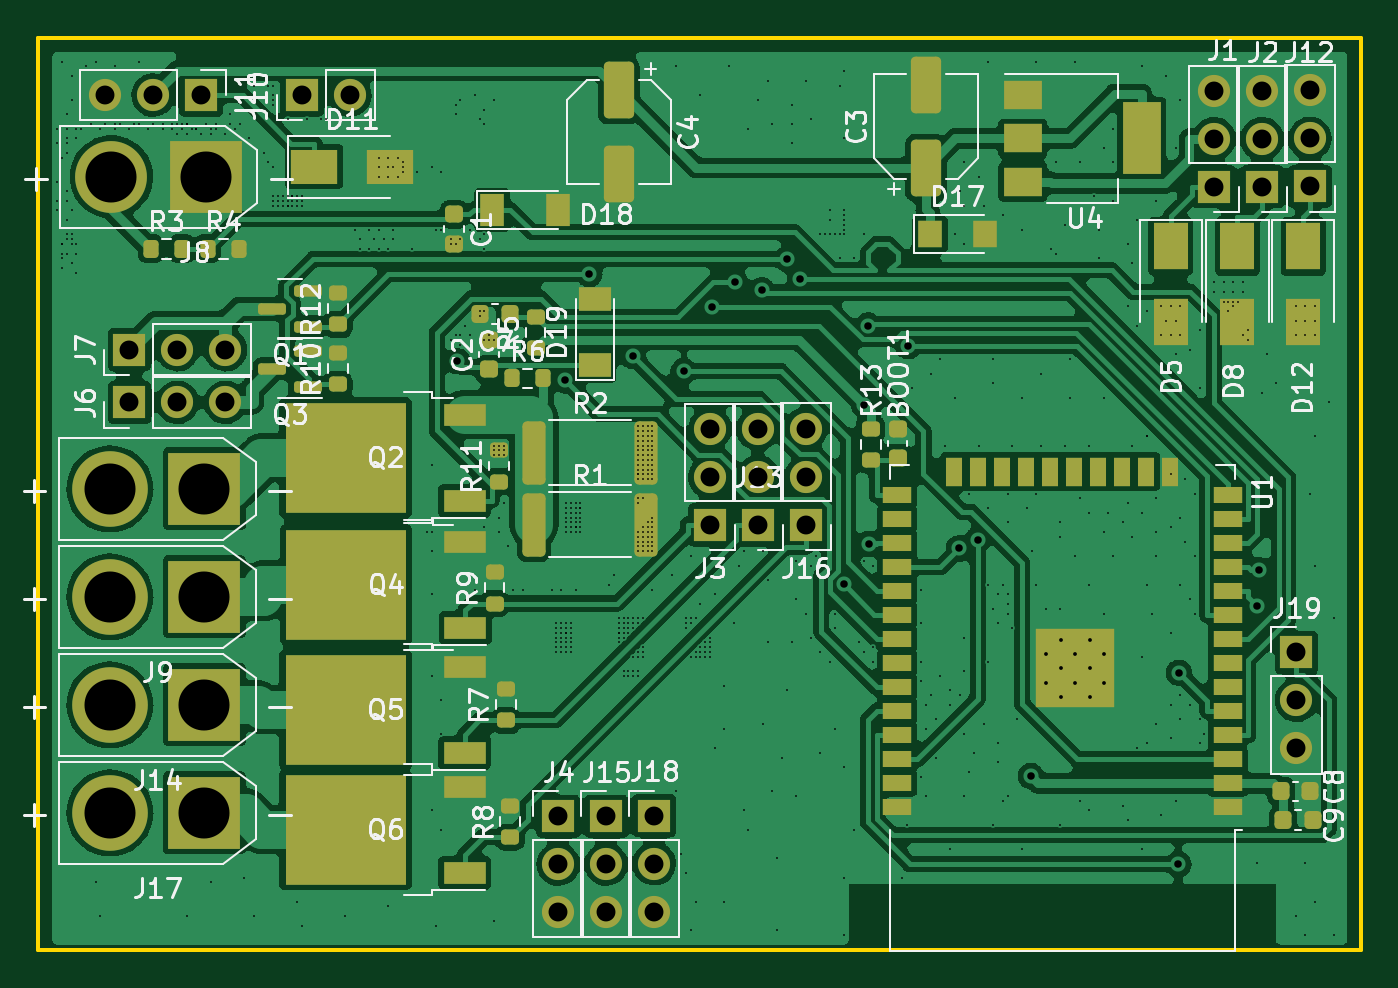
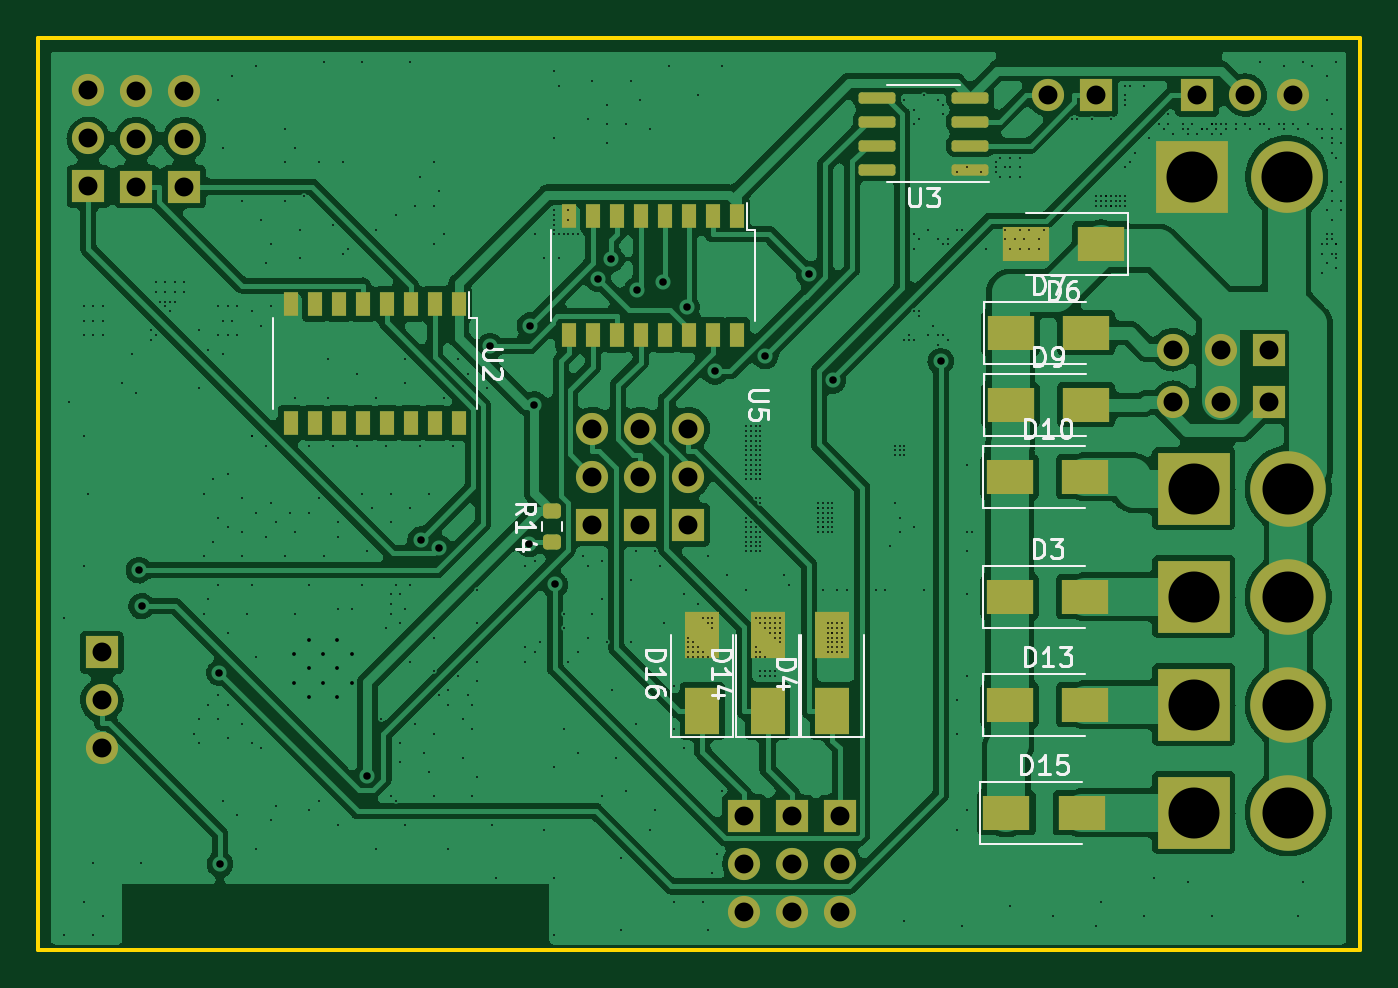
Circuit board: 9 layer files. Board 70.0 x 48.3 mm.
- bottom_copper: jf-ecu32-B_Cu.gbr (314045 bytes)
- bottom_mask: jf-ecu32-B_Mask.gbr (5068 bytes)
- bottom_silk: jf-ecu32-B_Silkscreen.gbr (13155 bytes)
- outline: jf-ecu32-Edge_Cuts.gbr (685 bytes)
- top_copper: jf-ecu32-F_Cu.gbr (233577 bytes)
- top_mask: jf-ecu32-F_Mask.gbr (8514 bytes)
- top_silk: jf-ecu32-F_Silkscreen.gbr (54739 bytes)
- drill: jf-ecu32-NPTH.drl (272 bytes)
- drill: jf-ecu32-PTH.drl (10053 bytes)

=== bottom_copper: jf-ecu32-B_Cu.gbr (314045 bytes, source omitted) ===
=== bottom_mask: jf-ecu32-B_Mask.gbr ===
%TF.GenerationSoftware,KiCad,Pcbnew,(6.0.9)*%
%TF.CreationDate,2023-01-31T13:38:18+01:00*%
%TF.ProjectId,jf-ecu32,6a662d65-6375-4333-922e-6b696361645f,rev?*%
%TF.SameCoordinates,Original*%
%TF.FileFunction,Soldermask,Bot*%
%TF.FilePolarity,Negative*%
%FSLAX46Y46*%
G04 Gerber Fmt 4.6, Leading zero omitted, Abs format (unit mm)*
G04 Created by KiCad (PCBNEW (6.0.9)) date 2023-01-31 13:38:18*
%MOMM*%
%LPD*%
G01*
G04 APERTURE LIST*
G04 Aperture macros list*
%AMRoundRect*
0 Rectangle with rounded corners*
0 $1 Rounding radius*
0 $2 $3 $4 $5 $6 $7 $8 $9 X,Y pos of 4 corners*
0 Add a 4 corners polygon primitive as box body*
4,1,4,$2,$3,$4,$5,$6,$7,$8,$9,$2,$3,0*
0 Add four circle primitives for the rounded corners*
1,1,$1+$1,$2,$3*
1,1,$1+$1,$4,$5*
1,1,$1+$1,$6,$7*
1,1,$1+$1,$8,$9*
0 Add four rect primitives between the rounded corners*
20,1,$1+$1,$2,$3,$4,$5,0*
20,1,$1+$1,$4,$5,$6,$7,0*
20,1,$1+$1,$6,$7,$8,$9,0*
20,1,$1+$1,$8,$9,$2,$3,0*%
G04 Aperture macros list end*
%ADD10R,1.700000X1.700000*%
%ADD11O,1.700000X1.700000*%
%ADD12R,3.800000X3.800000*%
%ADD13C,4.000000*%
%ADD14C,3.800000*%
%ADD15R,1.800000X2.500000*%
%ADD16R,2.500000X1.800000*%
%ADD17RoundRect,0.150000X-0.825000X-0.150000X0.825000X-0.150000X0.825000X0.150000X-0.825000X0.150000X0*%
%ADD18RoundRect,0.200000X0.275000X-0.200000X0.275000X0.200000X-0.275000X0.200000X-0.275000X-0.200000X0*%
%ADD19R,0.800000X1.300000*%
G04 APERTURE END LIST*
D10*
%TO.C,J16*%
X54610000Y-175880000D03*
D11*
X54610000Y-173340000D03*
X54610000Y-170800000D03*
%TD*%
D10*
%TO.C,J19*%
X80568800Y-182651400D03*
D11*
X80568800Y-185191400D03*
X80568800Y-187731400D03*
%TD*%
D10*
%TO.C,J18*%
X46583600Y-191287400D03*
D11*
X46583600Y-193827400D03*
X46583600Y-196367400D03*
%TD*%
D10*
%TO.C,J7*%
X18811000Y-166624000D03*
D11*
X21351000Y-166624000D03*
X23891000Y-166624000D03*
%TD*%
D10*
%TO.C,J4*%
X41503600Y-191317400D03*
D11*
X41503600Y-193857400D03*
X41503600Y-196397400D03*
%TD*%
D10*
%TO.C,J15*%
X44043600Y-191317400D03*
D11*
X44043600Y-193857400D03*
X44043600Y-196397400D03*
%TD*%
D10*
%TO.C,J10*%
X27940000Y-153162000D03*
D11*
X30480000Y-153162000D03*
%TD*%
D12*
%TO.C,J9*%
X22780000Y-179705000D03*
D13*
X17780000Y-179705000D03*
%TD*%
D10*
%TO.C,J6*%
X18811000Y-169418000D03*
D11*
X21351000Y-169418000D03*
X23891000Y-169418000D03*
%TD*%
D10*
%TO.C,J3*%
X49530000Y-175895000D03*
D11*
X49530000Y-173355000D03*
X49530000Y-170815000D03*
%TD*%
D12*
%TO.C,J8*%
X22860000Y-157480000D03*
D14*
X17860000Y-157480000D03*
%TD*%
D10*
%TO.C,J1*%
X76200000Y-158003000D03*
D11*
X76200000Y-155463000D03*
X76200000Y-152923000D03*
%TD*%
D12*
%TO.C,J17*%
X22780000Y-191135000D03*
D13*
X17780000Y-191135000D03*
%TD*%
D12*
%TO.C,J5*%
X22780000Y-173990000D03*
D13*
X17780000Y-173990000D03*
%TD*%
D10*
%TO.C,J12*%
X81280000Y-157988000D03*
D11*
X81280000Y-155448000D03*
X81280000Y-152908000D03*
%TD*%
D10*
%TO.C,J13*%
X52070000Y-175895000D03*
D11*
X52070000Y-173355000D03*
X52070000Y-170815000D03*
%TD*%
D10*
%TO.C,J2*%
X78740000Y-158003000D03*
D11*
X78740000Y-155463000D03*
X78740000Y-152923000D03*
%TD*%
D10*
%TO.C,J11*%
X22606000Y-153162000D03*
D11*
X20066000Y-153162000D03*
X17526000Y-153162000D03*
%TD*%
D12*
%TO.C,J14*%
X22780000Y-185420000D03*
D13*
X17780000Y-185420000D03*
%TD*%
D15*
%TO.C,D14*%
X45339000Y-185750200D03*
X45339000Y-181750200D03*
%TD*%
D16*
%TO.C,D9*%
X32480000Y-169545000D03*
X28480000Y-169545000D03*
%TD*%
D15*
%TO.C,D16*%
X48793400Y-185750200D03*
X48793400Y-181750200D03*
%TD*%
D17*
%TO.C,U3*%
X34609000Y-157099000D03*
X34609000Y-155829000D03*
X34609000Y-154559000D03*
X34609000Y-153289000D03*
X39559000Y-153289000D03*
X39559000Y-154559000D03*
X39559000Y-155829000D03*
X39559000Y-157099000D03*
%TD*%
D16*
%TO.C,D10*%
X32520000Y-173355000D03*
X28520000Y-173355000D03*
%TD*%
%TO.C,D6*%
X27686000Y-161036000D03*
X31686000Y-161036000D03*
%TD*%
%TO.C,D15*%
X32705000Y-191135000D03*
X28705000Y-191135000D03*
%TD*%
%TO.C,D13*%
X32520000Y-185420000D03*
X28520000Y-185420000D03*
%TD*%
D18*
%TO.C,R14*%
X56743600Y-176808400D03*
X56743600Y-175158400D03*
%TD*%
D19*
%TO.C,U2*%
X61666200Y-164210600D03*
X62946200Y-164210600D03*
X64206200Y-164210600D03*
X65476200Y-164210600D03*
X66756200Y-164210600D03*
X68026200Y-164210600D03*
X69286200Y-164210600D03*
X70566200Y-164210600D03*
X70566200Y-170510600D03*
X69286200Y-170510600D03*
X68026200Y-170510600D03*
X66756200Y-170510600D03*
X65476200Y-170510600D03*
X64206200Y-170510600D03*
X62946200Y-170510600D03*
X61666200Y-170510600D03*
%TD*%
D16*
%TO.C,D7*%
X32480000Y-165735000D03*
X28480000Y-165735000D03*
%TD*%
D19*
%TO.C,U5*%
X46959600Y-159537000D03*
X48239600Y-159537000D03*
X49499600Y-159537000D03*
X50769600Y-159537000D03*
X52049600Y-159537000D03*
X53319600Y-159537000D03*
X54579600Y-159537000D03*
X55859600Y-159537000D03*
X55859600Y-165837000D03*
X54579600Y-165837000D03*
X53319600Y-165837000D03*
X52049600Y-165837000D03*
X50769600Y-165837000D03*
X49499600Y-165837000D03*
X48239600Y-165837000D03*
X46959600Y-165837000D03*
%TD*%
D15*
%TO.C,D4*%
X41910000Y-185740000D03*
X41910000Y-181740000D03*
%TD*%
D16*
%TO.C,D3*%
X32520000Y-179705000D03*
X28520000Y-179705000D03*
%TD*%
M02*

=== bottom_silk: jf-ecu32-B_Silkscreen.gbr (13155 bytes, source omitted) ===
=== outline: jf-ecu32-Edge_Cuts.gbr ===
%TF.GenerationSoftware,KiCad,Pcbnew,(6.0.9)*%
%TF.CreationDate,2023-01-31T13:38:18+01:00*%
%TF.ProjectId,jf-ecu32,6a662d65-6375-4333-922e-6b696361645f,rev?*%
%TF.SameCoordinates,Original*%
%TF.FileFunction,Profile,NP*%
%FSLAX46Y46*%
G04 Gerber Fmt 4.6, Leading zero omitted, Abs format (unit mm)*
G04 Created by KiCad (PCBNEW (6.0.9)) date 2023-01-31 13:38:18*
%MOMM*%
%LPD*%
G01*
G04 APERTURE LIST*
%TA.AperFunction,Profile*%
%ADD10C,0.200000*%
%TD*%
G04 APERTURE END LIST*
D10*
X13970000Y-150114000D02*
X83962800Y-150114000D01*
X83962800Y-150114000D02*
X83962800Y-198407000D01*
X83962800Y-198407000D02*
X13970000Y-198407000D01*
X13970000Y-198407000D02*
X13970000Y-150114000D01*
M02*

=== top_copper: jf-ecu32-F_Cu.gbr (233577 bytes, source omitted) ===
=== top_mask: jf-ecu32-F_Mask.gbr (8514 bytes, source omitted) ===
=== top_silk: jf-ecu32-F_Silkscreen.gbr (54739 bytes, source omitted) ===
=== drill: jf-ecu32-NPTH.drl ===
M48
; DRILL file {KiCad (6.0.9)} date Tue Jan 31 13:38:23 2023
; FORMAT={-:-/ absolute / inch / decimal}
; #@! TF.CreationDate,2023-01-31T13:38:23+01:00
; #@! TF.GenerationSoftware,Kicad,Pcbnew,(6.0.9)
; #@! TF.FileFunction,NonPlated,1,2,NPTH
FMAT,2
INCH
%
G90
G05
T0
M30

=== drill: jf-ecu32-PTH.drl (10053 bytes, source omitted) ===
